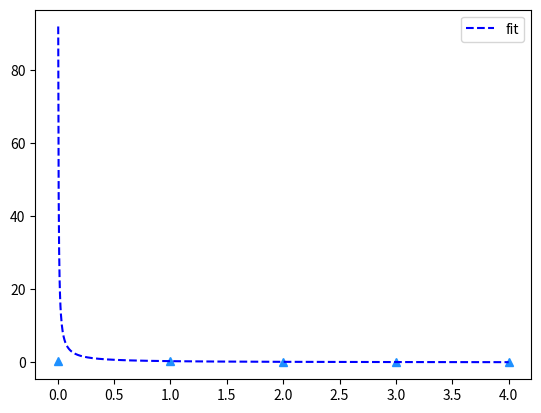

The matplotlib source for this figure:
import numpy as np
import math
from matplotlib import pyplot as plt
from scipy.optimize import curve_fit

deaths = np.array([0,    1,  2, 3, 4])
groups = np.array([109, 65, 22, 3, 1])
frequency = groups / groups.sum()

def poisson(k, mu):
    return (mu**k * np.exp(-mu)) / k

(args, var) = curve_fit(poisson, deaths, frequency, absolute_sigma=True)
t = np.linspace(deaths.min(), deaths.max(), 1000)
plt.plot(deaths, frequency, marker="^", color="dodgerblue", ls="")
plt.plot(t, poisson(t, *args), ls="--", color="blue", label="fit")
plt.legend()
plt.show()